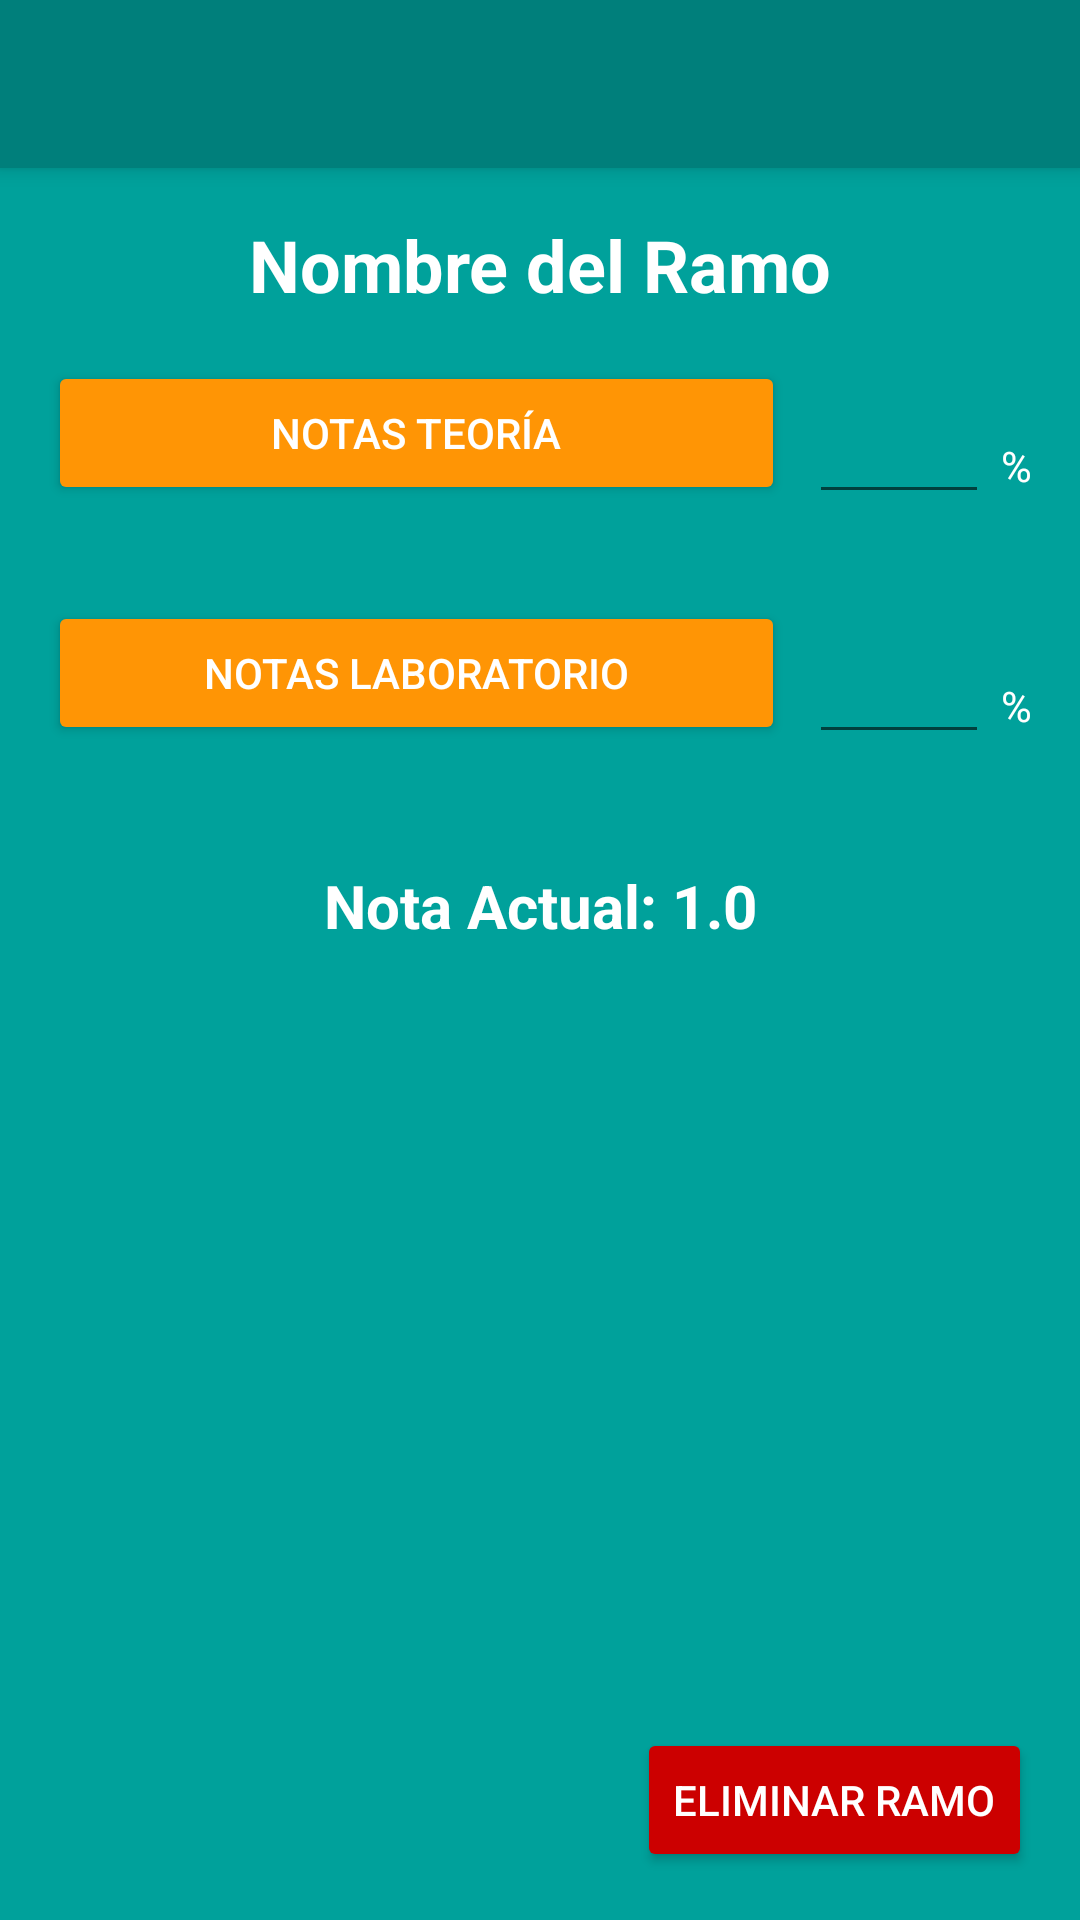

The Android layout XML behind this screen, and the referenced resources:
<!-- AndroidManifest.xml: application theme Theme.AppCompat.Light.NoActionBar -->
<!-- res/layout/activity_notas.xml -->
<?xml version="1.0" encoding="utf-8"?>
<androidx.constraintlayout.widget.ConstraintLayout
    xmlns:android="http://schemas.android.com/apk/res/android"
    xmlns:app="http://schemas.android.com/apk/res-auto"
    xmlns:tools="http://schemas.android.com/tools"
    android:id="@+id/constraintLayout"
    android:layout_width="match_parent"
    android:layout_height="match_parent"
    android:background="@color/colorPrimary"
    tools:context=".NotasActivity">

    <androidx.appcompat.widget.Toolbar
        android:id="@+id/toolbar"
        android:layout_width="0dp"
        android:layout_height="wrap_content"
        android:background="@color/colorPrimaryDark"
        android:elevation="4dp"
        app:layout_constraintTop_toTopOf="parent"
        app:layout_constraintStart_toStartOf="parent"
        app:layout_constraintEnd_toEndOf="parent">

        <ImageButton
            android:id="@+id/button_back"
            android:layout_width="48dp"
            android:layout_height="48dp"
            android:background="?attr/selectableItemBackgroundBorderless"
            android:src="@drawable/ic_back"
            android:contentDescription="@string/back_description"
            app:tint="@android:color/white"
            android:layout_gravity="start" />
    </androidx.appcompat.widget.Toolbar>

    <TextView
        android:id="@+id/text_notas_title"
        android:layout_width="wrap_content"
        android:layout_height="wrap_content"
        android:text="Nombre del Ramo"
        android:textSize="24sp"
        android:textStyle="bold"
        android:textColor="@android:color/white"
        app:layout_constraintTop_toBottomOf="@id/toolbar"
        app:layout_constraintStart_toStartOf="parent"
        app:layout_constraintEnd_toEndOf="parent"
        android:layout_marginTop="16dp" />

    <LinearLayout
        android:id="@+id/layout_theory"
        android:layout_width="0dp"
        android:layout_height="wrap_content"
        android:orientation="horizontal"
        android:padding="16dp"
        app:layout_constraintTop_toBottomOf="@id/text_notas_title"
        app:layout_constraintStart_toStartOf="parent"
        app:layout_constraintEnd_toEndOf="parent">

        <Button
            android:id="@+id/button_theory_notes"
            android:layout_width="0dp"
            android:layout_height="48dp"
            android:text="@string/theory_notes"
            android:layout_weight="1"
            android:backgroundTint="@color/colorAccent"
            android:textColor="@android:color/white"
            android:layout_marginEnd="8dp" />

        <LinearLayout
            android:layout_width="wrap_content"
            android:layout_height="48dp"
            android:orientation="horizontal"
            android:gravity="top">

            <com.google.android.material.textfield.TextInputLayout
                android:id="@+id/input_layout_theory_percentage"
                android:layout_width="60dp"
                android:layout_height="match_parent">

                <com.google.android.material.textfield.TextInputEditText
                    android:id="@+id/input_theory_percentage"
                    android:layout_width="match_parent"
                    android:layout_height="40dp"
                    android:inputType="number"/>
            </com.google.android.material.textfield.TextInputLayout>

            <TextView
                android:id="@+id/text_theory_percentage_symbol"
                android:layout_width="wrap_content"
                android:layout_height="wrap_content"
                android:text="%"
                android:textColor="@android:color/white"
                android:layout_marginStart="4dp"
                android:contentDescription="Porcentaje de teoría"/>
        </LinearLayout>

    </LinearLayout>

    <LinearLayout
        android:id="@+id/layout_lab"
        android:layout_width="0dp"
        android:layout_height="wrap_content"
        android:orientation="horizontal"
        android:padding="16dp"
        app:layout_constraintTop_toBottomOf="@id/layout_theory"
        app:layout_constraintStart_toStartOf="parent"
        app:layout_constraintEnd_toEndOf="parent">

        <Button
            android:id="@+id/button_lab_notes"
            android:layout_width="0dp"
            android:layout_height="48dp"
            android:text="@string/lab_notes"
            android:layout_weight="1"
            android:backgroundTint="@color/colorAccent"
            android:textColor="@android:color/white"
            android:layout_marginEnd="8dp" />

        <LinearLayout
            android:layout_width="wrap_content"
            android:layout_height="48dp"
            android:orientation="horizontal"
            android:gravity="top"> 

            <com.google.android.material.textfield.TextInputLayout
                android:id="@+id/input_layout_lab_percentage"
                android:layout_width="60dp"
                android:layout_height="match_parent">

                <com.google.android.material.textfield.TextInputEditText
                    android:id="@+id/input_lab_percentage"
                    android:layout_width="match_parent"
                    android:layout_height="40dp"
                    android:inputType="number"/>
            </com.google.android.material.textfield.TextInputLayout>

            <TextView
                android:id="@+id/text_lab_percentage_symbol"
                android:layout_width="wrap_content"
                android:layout_height="wrap_content"
                android:text="%"
                android:textColor="@android:color/white"
                android:layout_marginStart="4dp"
                android:contentDescription="Porcentaje de laboratorio"/>
        </LinearLayout>

    </LinearLayout>

    <TextView
        android:id="@+id/text_current_grade"
        android:layout_width="wrap_content"
        android:layout_height="wrap_content"
        android:text="Nota Actual: 1.0"
        android:textSize="20sp"
        android:textStyle="bold"
        android:textColor="@android:color/white"
        app:layout_constraintTop_toBottomOf="@id/layout_lab"
        app:layout_constraintStart_toStartOf="parent"
        app:layout_constraintEnd_toEndOf="parent"
        android:layout_marginTop="24dp" />

    <Button
        android:id="@+id/button_eliminar_ramo"
        android:layout_width="wrap_content"
        android:layout_height="wrap_content"
        android:layout_margin="16dp"
        android:text="Eliminar Ramo"
        android:backgroundTint="@android:color/holo_red_dark"
        android:textColor="@android:color/white"
        app:layout_constraintBottom_toBottomOf="parent"
        app:layout_constraintEnd_toEndOf="parent" />

</androidx.constraintlayout.widget.ConstraintLayout>
<!-- resources referenced by this layout -->
<resources>
  <color name="colorAccent">#FF9505</color>
  <color name="colorPrimary">#00A19B</color>
  <color name="colorPrimaryDark">#007f7b</color>
  <string name="back_description">Volver</string>
  <string name="lab_notes">Notas Laboratorio</string>
  <string name="theory_notes">Notas Teoría</string>
</resources>
